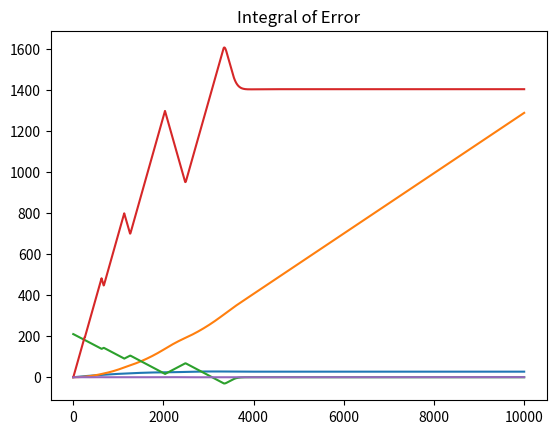

Write the Python code that produced this figure.
import numpy as np
import matplotlib.pyplot as plt

# I1 body
I1 = 0.082

# I2 flywheel
M = 2 # kg
I2 = M * (0.078359 ** 2)

# body A matrix
A = np.array(
    [
        [0,0,1,0],
        [0,0,0,1],
        [0,0,0,0],
        [0,0,0,0]
    ]
)

# body B matrix
B = np.array(
    [
        0,
        0,
        -1/I1,
        1/I2
    ]
)

# initial state
x = np.array([
    0, # body theta
    0, # flywheel theta
    2*np.pi*3.5, # body theta dot
    0 # flywheel theta dot
], dtype=np.float64)

# torque input
u = 0

# PID for kP,  kI, kD
kP = 10
kI = 0
kD = 1.6248

setpoint = 2

body_pos = []
flywheel_pos = []
body_vel = []
flywheel_vel = []
u_int_plot = []

u_int = 0

dt = 0.001
for i in range(10000):
    # append to array
    body_pos.append(x[0])
    flywheel_pos.append(x[1])
    body_vel.append(x[2] * 9.549297)
    flywheel_vel.append(x[3] * 9.549297)
    u_int_plot.append(u_int)

    # update state
    x_dot = A @ x + B * u
    x += x_dot * dt

    #e = x[0]
    
    e = (x[0] - setpoint) % (2 * np.pi)
    if e > np.pi:
        e -= 2*np.pi
    elif e < -np.pi:
        e += 2*np.pi

    u_int += e * dt
    u_int = np.clip(u_int, -3, 3)

    uo = kP * e + kI * u_int + kD * x[2]
    u = np.clip(uo, -1, 1)

print(f"Max flywheel speed: {max(flywheel_vel) * 9.549297}")
print(f"Final flywheel speed: {x[3] * 9.549297}")
print(f"Final body speed: {x[2] * 9.549297}")

plt.plot(body_pos)
plt.title("Body Position")
plt.show()

plt.plot(flywheel_pos)
plt.title("Flywheel Position")
plt.show()

plt.plot(body_vel)
plt.title("Body Velocity")
plt.show()

plt.plot(flywheel_vel)
plt.title("Flywheel Velocity")
plt.show()

plt.plot(u_int_plot)
plt.title("Integral of Error")
plt.show()